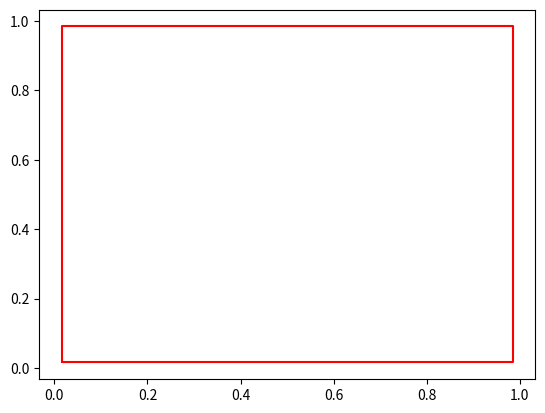

This chart was generated by the following Python code: (Note: this script raises an exception after producing the figure.)
'''-------------------------------------------------------------------------

 IB2d is an Immersed Boundary Code (IB) for solving fully coupled non-linear 
 	fluid-structure interaction models. This version of the code is based off of
	Peskin's Immersed Boundary Method Paper in Acta Numerica, 2002.

 Author: Nicholas A. Battista
 Email:  nick.battista@unc.edu
 Date Created: May 27th, 2015\
 Python 3.5 port by: Christopher Strickland
 Institution: UNC-CH

 This code is capable of creating Lagrangian Structures using:
 	1. Springs
 	2. Beams (*torsional springs)
 	3. Target Points
	4. Muscle-Model (combined Force-Length-Velocity model, "HIll+(Length-Tension)")

 One is able to update those Lagrangian Structure parameters, e.g., 
 spring constants, resting lengths, etc
 
 There are a number of built in Examples, mostly used for teaching purposes. 
 
 If you would like us to add a specific muscle model, 
 please let Nick (nick.battista@unc.edu) know.
 ----------------------------------------------------------------------------'''
 
import numpy as np
from math import cos, sin, pi, sqrt
import matplotlib.pyplot as plt

################################################################################
#
# FUNCTION: creates the CHANNEL_CHANNEL-EXAMPLE geometry 
#    and prints associated input files
#
################################################################################

def Diffusion_Chamber():

    #
    # Grid Parameters (MAKE SURE MATCHES IN input2d !!!)
    #
    Nx =  64        # # of Eulerian Grid Pts. in x-Direction (MUST BE EVEN!!!)
    Ny =  64        # # of Eulerian Grid Pts. in y-Direction (MUST BE EVEN!!!)
    Lx = 1.0        # Length of Eulerian Grid in x-Direction
    Ly = 1.0        # Length of Eulerian Grid in y-Direction
    dx = Lx/Nx      # Spatial step size in x-Direction
    dy = Ly/Ny      # Spatial step size in y-Direction


    # Immersed Structure Geometric / Dynamic Parameters #
    ds= min(Lx/(2*Nx),Ly/(2*Ny))  # Lagrangian spacing
    struct_name = 'chamber' # Name for .vertex, .spring, etc files.


    # Call function to construct geometry
    xLag,yLag = give_Me_Immsersed_Boundary_Geometry(ds,Lx,Ly)


    # Plot Geometry to test
    plt.plot(xLag,yLag,'r-')
    plt.hold(True)
    plt.plot(xLag,yLag,'*')
    plt.xlabel('x')
    plt.ylabel('y')
    plt.show(block=True)


    #
    # GIVES INITIAL CONCENTRATION 
    #
    C = give_Me_Initial_Concentration(Lx,Ly,Nx,Ny,dx,dy)



    # Prints .vertex file!
    print_Lagrangian_Vertices(xLag,yLag,struct_name)


    # Prints .concentration file!
    kDiffusion = 0.025
    print_Concentration_Info(Nx,Ny,C,kDiffusion,struct_name)


    # Prints .spring file!
    #k_Spring = 1e7
    #print_Lagrangian_Springs(xLag,yLag,k_Spring,ds_Rest,struct_name)


    # Prints .beam file!
    #k_Beam = 0.5; C = 0.0
    #print_Lagrangian_Beams(xLag,yLag,k_Beam,C,struct_name)


    # Prints .target file!
    k_Target = 1e7
    print_Lagrangian_Target_Pts(xLag,k_Target,struct_name)

########################################################################
#
# FUNCTION: prints VERTEX points to a file called rubberband.vertex
#
########################################################################

def print_Lagrangian_Vertices(xLag,yLag,struct_name):

    N = len(xLag)
    
    with open(struct_name + '.vertex', 'w') as vertex_fid:
        vertex_fid.write('{0}\n'.format(N))

        #Loops over all Lagrangian Pts.
        for s in range(N):
            X_v = xLag[s]
            Y_v = yLag[s]
            vertex_fid.write('{0:1.16e} {1:1.16e}\n'.format(X_v, Y_v))


########################################################################
#
# FUNCTION: prints CONCENTRATION INFO to file called
#           'struct_name'.concentration
#
########################################################################
    
def print_Concentration_Info(Nx,Ny,C,kDiffusion,struct_name):

    with open(struct_name + '.concentration','w') as con_fid:
        con_fid.write('{0}\n'.format(kDiffusion))
        
        for ii in range(Ny):
            for jj in range(Nx):
                con_fid.write('{0:1.16e} '.format(C[ii,jj]))
            con_fid.write('\n') 
    
    
########################################################################
#
# FUNCTION: prints Vertex points to a file called rubberband.vertex
#
########################################################################

def print_Lagrangian_Target_Pts(xLag,k_Target,struct_name):

    N = len(xLag)
    
    with open(struct_name + '.target','w') as target_fid:
        target_fid.write('{0}\n'.format(N))
        
        #Loops over all Lagrangian Pts.
        for s in range(N):
            target_fid.write('{0} {1:1.16e}\n'.format(s,k_Target))

    
    
################################################################################
#
# FUNCTION: prints BEAM (Torsional Spring) points to a file called rubberband.beam
#
################################################################################

def print_Lagrangian_Beams(xLag,yLag,k_Beam,C,struct_name):

    # k_Beam: beam stiffness
    # C: beam curvature
    
    N = len(xLag) # NOTE: Total number of beams = Number of Total Lag Pts. - 2
    
    with open(struct_name + '.beam','w') as beam_fid:
        beam_fid.write('{0}\n'.format(N))

        #spring_force = kappa_spring*ds/(ds**2)

        #BEAMS BETWEEN VERTICES
        for s in range(1,N-1):
            if s <= N-2:
                beam_fid.write('{0} {1} {2} {3:1.16e} {4:1.16e}\n'.format(
                    s-1,s,s+1,k_Beam,C))
            else:
                #Case s==N-1 (this does not occur)
                beam_fid.write('{0} {1} {2} {3:1.16e} {4:1.16e}\n'.format(
                    s-1,s,0,k_Beam,C))


########################################################################
#
# FUNCTION: prints SPRING points to a file called rubberband.spring
#
########################################################################

def print_Lagrangian_Springs(xLag,yLag,k_Spring,ds_Rest,struct_name):

    N = len(xLag)
    
    with open(struct_name + '.spring','w') as spring_fid:
        spring_fid.write('{0}\n'.format(N))
        
        #spring_force = kappa_spring*ds/(ds**2)

        #SPRINGS BETWEEN VERTICES
        for s in range(N):
            if s < N-1:
                spring_fid.write('{0} {1} {2:1.16e} {3:1.16e}\n'.format(
                    s,s+1,k_Spring,ds_Rest))
            else:
                #Case s==N-1
                spring_fid.write('{0} {1} {2:1.16e} {3:1.16e}\n'.format(
                    s,0,k_Spring,ds_Rest))
    
    

########################################################################
#
# FUNCTION: creates the Lagrangian structure geometry
#
########################################################################

def give_Me_Immsersed_Boundary_Geometry(ds,Lx,Ly):
    
    # The immsersed structure is a channel #
    xH = list(np.arange(2*ds,Lx-2*ds+ds,ds))  #xPts on horizontal part
    yHB = 2*ds*np.ones(len(xH))               #yPts on BOTTOM horizontal part
    yHT = Ly - yHB                            #yPts on TOP horizontal part
    
    yV = list(np.arange(3*ds,Ly-3*ds+ds,ds))  #xPts on horizontal part
    xVL = 2*ds*np.ones(len(yV))               #xPts on LEFT vertical part
    xVR = Lx - xVL                            #xPts on RIGHT vertical part
    
    #ORDER COMPONENTS CCW
    xLag = np.concatenate((xH,xVR,xH[::-1],xVL))
    yLag = np.concatenate((yHB,yV,yHT,yV[::-1]))
    
    return (xLag,yLag)

   
###################################################################
#
# FUNCTION: gives initial concentration gradient inside channel
#
###################################################################

def give_Me_Initial_Concentration(Lx,Ly,Nx,Ny,dx,dy):
    
    #WHERE OUTER TUBE LIES
    xMin = 0.475
    xMax = 0.525
    yMin = 0.475
    yMax = 0.525
    x = list(np.arange(0,Lx+dx,dx))
    y = list(np.arange(0,Ly+dy,dy))
    inds = give_Me_Indices_To_Apply_Force(x,y,xMin,xMax,yMin,yMax)
    
    C = np.zeros((Ny,Nx))
    for ii in range(inds.shape[0]):
        C[inds[ii,0],inds[ii,1]] = 1.0

    return C


######################################################################
#
# FUNCTION: computes indices for placing initial concentration 
#
#######################################################################

def give_Me_Indices_To_Apply_Force(x,y,xMin,xMax,yMin,yMax):
    '''There's almost certainly a better way to do this... argmax?'''
    
    
    jj=0
    noMinYet = True
    while noMinYet:
        if x[jj] >= xMin:
            iX_min = jj
            noMinYet = False
        jj += 1
        
    jj=len(x)-1
    noMaxYet = True
    while noMaxYet:
        if x[jj] <= xMax:
            iX_max = jj
            noMaxYet = False
        jj -= 1
        
    jj=0
    noMinYet = True
    while noMinYet:
        if y[jj] >= yMin:
            iY_min = jj
            noMinYet = False
        jj += 1

    jj=len(y)-1
    noMaxYet = True
    while noMaxYet:
        if y[jj] <= yMax:
            iY_max = jj
            noMaxYet = False
        jj -= 1
        
    iX_Vec = list(range(iX_min,iX_max+1))
    iY_Vec = list(range(iY_min,iY_max+1))
    
    n=0
    inds = np.zeros((len(iX_Vec)*len(iY_Vec),2))
    for ii in range(len(iX_Vec)):
        for jj in range(len(iY_Vec)):
            inds[n,0] = iX_Vec[ii]
            inds[n,1] = iY_Vec[jj]
            n += 1
            
    return inds
    
if __name__ == "__main__":
    Diffusion_Chamber()
